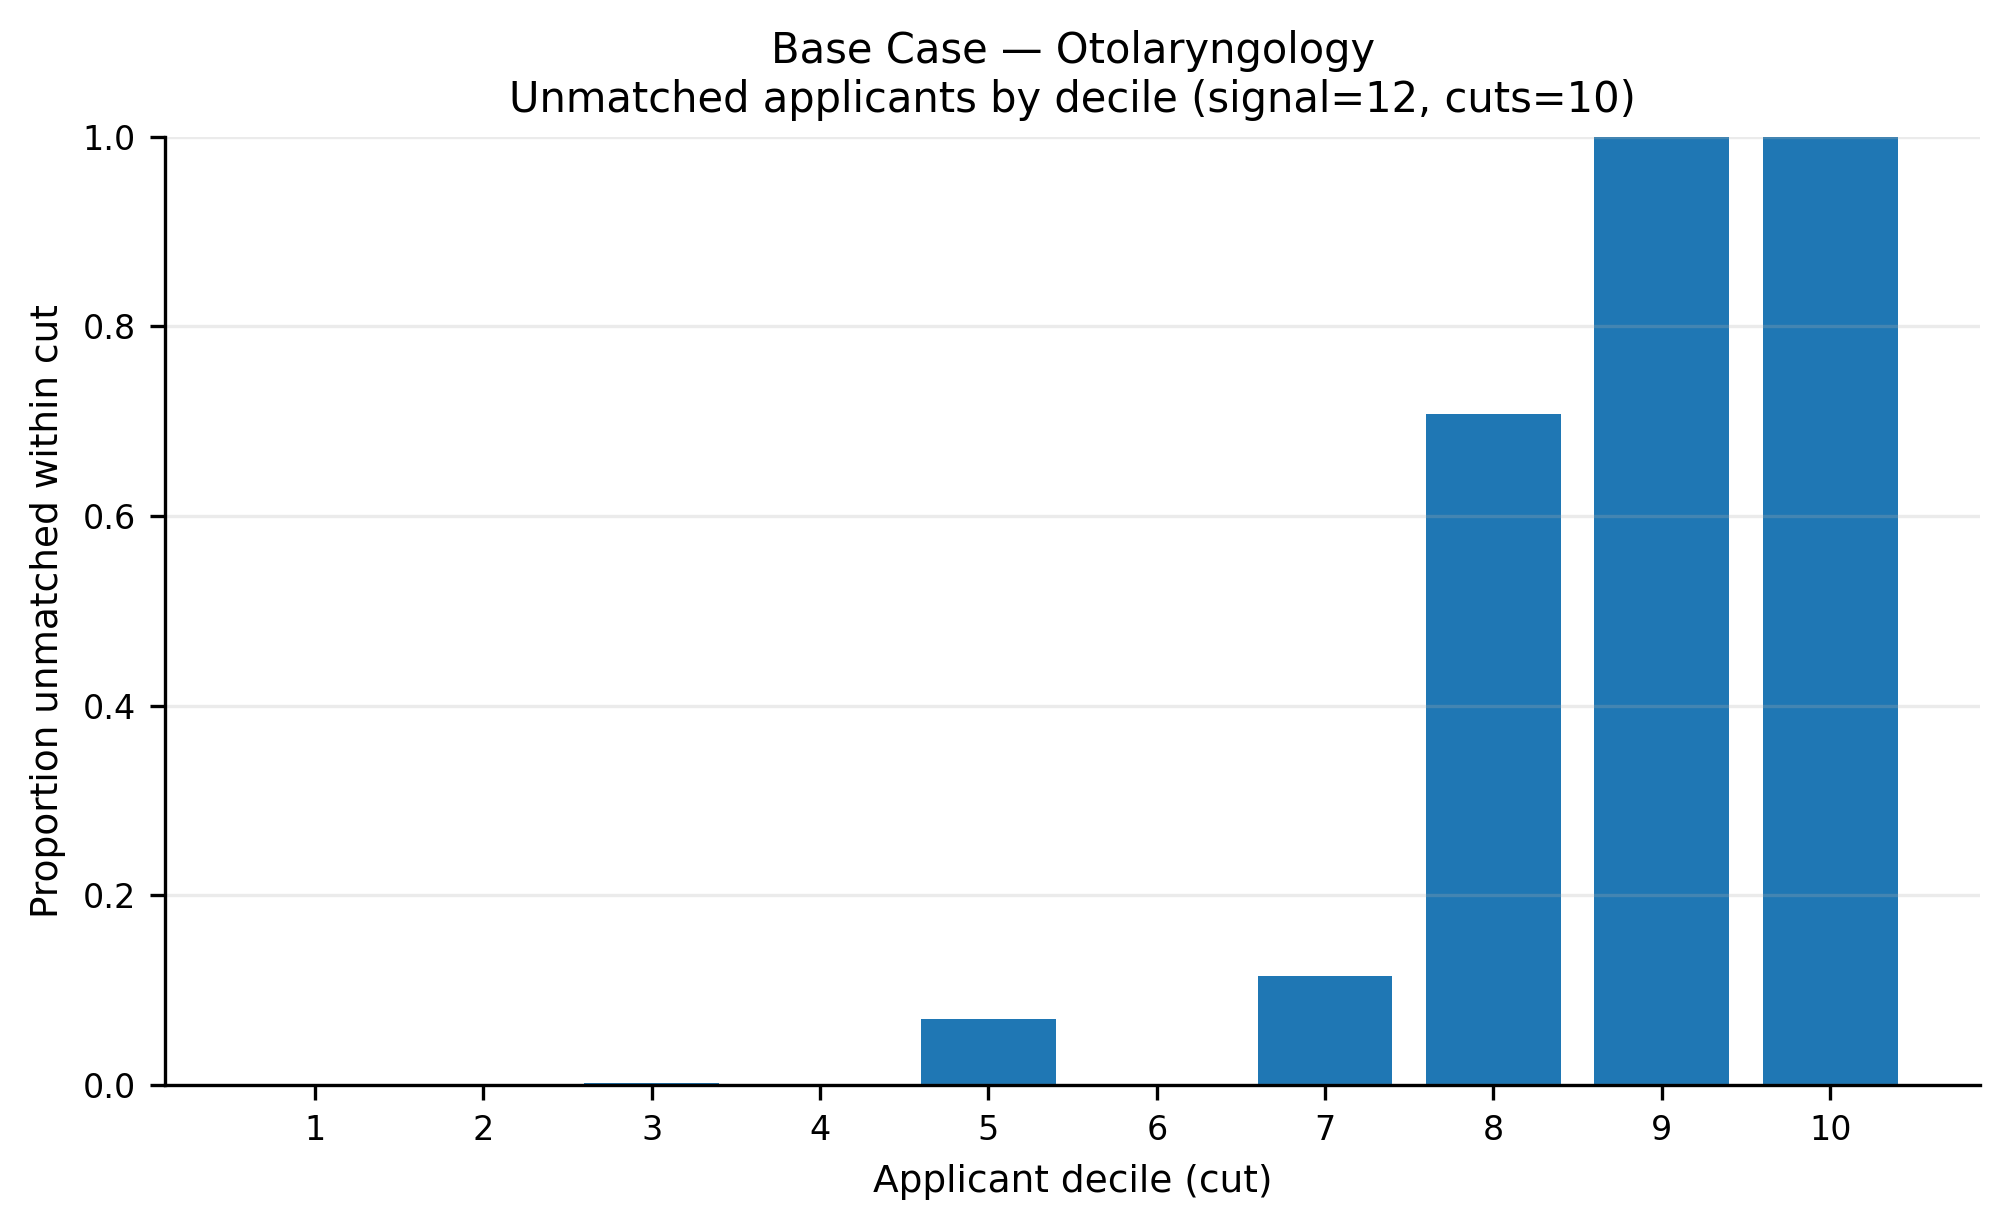

Data behind this chart, as committed beside it:
app_cut, prop_unmatched
1, 0.0
2, 0.0
3, 0.002182
4, 0.0003636
5, 0.06945
6, 0.0003571
7, 0.1153
8, 0.7073
9, 1.0
10, 1.0
